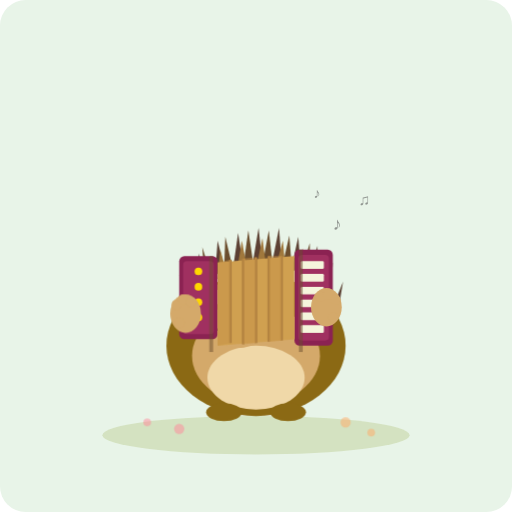
t = 0.00 s
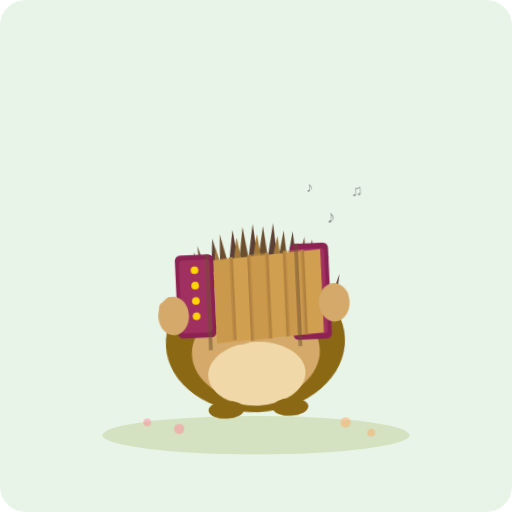
t = 0.56 s
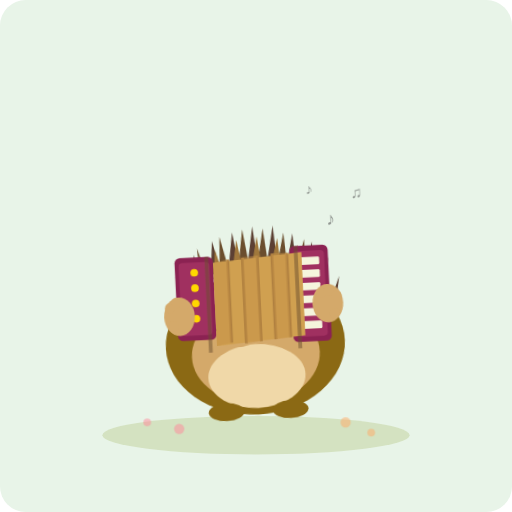
t = 0.94 s
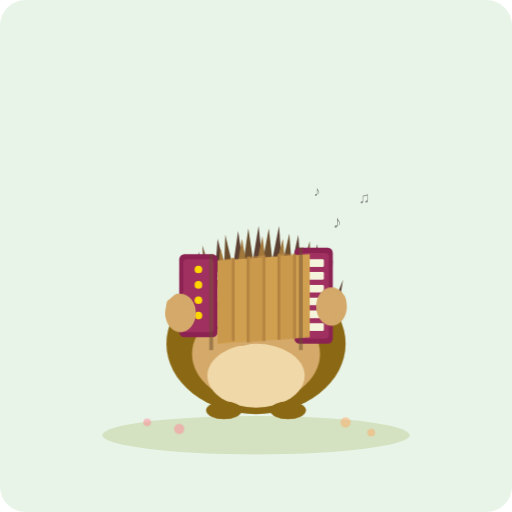
t = 1.50 s
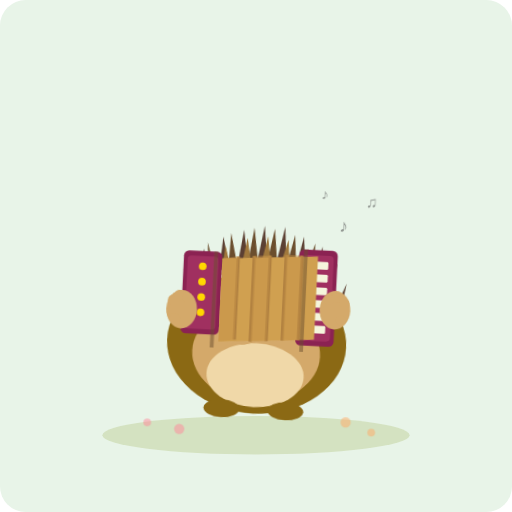
t = 2.06 s
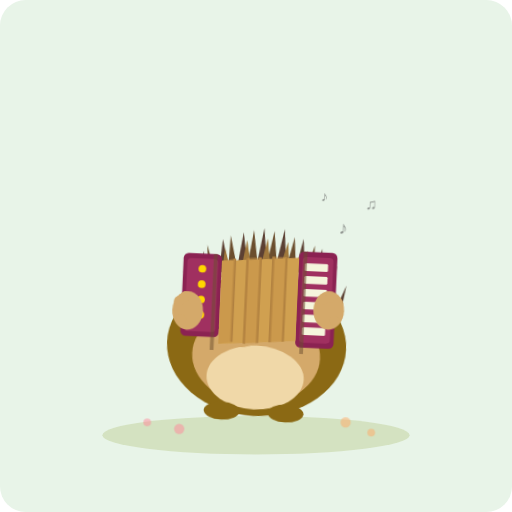
t = 2.44 s

The animated SVG that drew these frames (rendered in a browser with its animation timeline set to each time). Animation: 5 CSS @keyframes rules; one cycle of 3.00 s, repeats indefinitely.

<svg xmlns="http://www.w3.org/2000/svg" viewBox="0 0 400 400" width="400" height="400">
  <defs>
    <style>
      @keyframes sway {
        0%, 100% { transform: rotate(0deg); }
        25% { transform: rotate(-3deg); }
        75% { transform: rotate(3deg); }
      }
      @keyframes bellows {
        0%, 100% { transform: scaleX(1); }
        50% { transform: scaleX(1.4); }
      }
      @keyframes pawLeft {
        0%, 100% { transform: translate(0, 0); }
        50% { transform: translate(-8px, 2px); }
      }
      @keyframes pawRight {
        0%, 100% { transform: translate(0, 0); }
        50% { transform: translate(8px, 2px); }
      }
      @keyframes bodyBob {
        0%, 100% { transform: translateY(0); }
        50% { transform: translateY(-3px); }
      }
      .hedgehog-body {
        animation: sway 3s ease-in-out infinite;
        transform-origin: 200px 280px;
      }
      .bellow-anim {
        animation: bellows 1.2s ease-in-out infinite;
        transform-origin: 170px 210px;
      }
      .paw-left {
        animation: pawLeft 1.2s ease-in-out infinite;
      }
      .paw-right {
        animation: pawRight 1.2s ease-in-out infinite;
      }
      .bob-group {
        animation: bodyBob 1.2s ease-in-out infinite;
      }
    </style>
  </defs>

  <!-- Background -->
  <rect width="400" height="400" fill="#e8f4e8" rx="20"/>

  <!-- Ground -->
  <ellipse cx="200" cy="340" rx="120" ry="15" fill="#c8d8a8" opacity="0.6"/>

  <g class="bob-group">
    <g class="hedgehog-body">
      <!-- Hedgehog body - main oval -->
      <ellipse cx="200" cy="270" rx="70" ry="55" fill="#8B6914"/>

      <!-- Spines - back layer -->
      <g fill="#5C4033">
        <polygon points="145,240 140,215 152,238"/>
        <polygon points="155,225 155,198 162,222"/>
        <polygon points="168,215 170,188 176,212"/>
        <polygon points="182,210 186,182 190,208"/>
        <polygon points="197,208 202,178 205,206"/>
        <polygon points="212,208 218,178 220,206"/>
        <polygon points="227,212 233,185 235,210"/>
        <polygon points="240,218 248,192 248,218"/>
        <polygon points="252,228 260,205 258,230"/>
        <polygon points="260,240 268,220 264,244"/>
      </g>

      <!-- Spines - middle layer -->
      <g fill="#6B4E2E">
        <polygon points="148,235 141,210 155,232"/>
        <polygon points="160,220 158,193 166,218"/>
        <polygon points="175,212 176,185 182,210"/>
        <polygon points="190,208 194,180 198,207"/>
        <polygon points="205,207 210,180 213,207"/>
        <polygon points="220,210 226,184 228,210"/>
        <polygon points="234,216 242,190 242,216"/>
        <polygon points="247,226 256,204 253,228"/>
      </g>

      <!-- Spines - top highlight -->
      <g fill="#A0783C">
        <polygon points="155,230 152,205 162,228"/>
        <polygon points="170,218 172,195 178,216"/>
        <polygon points="185,212 189,188 193,210"/>
        <polygon points="200,210 205,186 208,209"/>
        <polygon points="215,210 221,188 223,210"/>
        <polygon points="230,216 237,194 238,216"/>
        <polygon points="245,224 252,204 250,226"/>
      </g>

      <!-- Face / belly area -->
      <ellipse cx="200" cy="278" rx="50" ry="38" fill="#D4A96A"/>

      <!-- Belly -->
      <ellipse cx="200" cy="295" rx="38" ry="25" fill="#F0D8A8"/>

      <!-- Head -->
      <ellipse cx="185" cy="248" rx="28" ry="24" fill="#D4A96A"/>

      <!-- Ear -->
      <ellipse cx="172" cy="232" rx="8" ry="10" fill="#C49450"/>
      <ellipse cx="172" cy="232" rx="5" ry="6" fill="#E8C088"/>

      <!-- Eye -->
      <circle cx="178" cy="244" r="5" fill="#1a1a1a"/>
      <circle cx="180" cy="242" r="2" fill="white"/>

      <!-- Nose -->
      <ellipse cx="162" cy="250" rx="4" ry="3" fill="#1a1a1a"/>

      <!-- Mouth -->
      <path d="M165,255 Q172,260 178,256" stroke="#1a1a1a" stroke-width="1.5" fill="none"/>

      <!-- Whiskers -->
      <g stroke="#8B6914" stroke-width="1" opacity="0.6">
        <line x1="158" y1="248" x2="140" y2="244"/>
        <line x1="158" y1="252" x2="138" y2="252"/>
        <line x1="158" y1="256" x2="142" y2="260"/>
      </g>

      <!-- Cheek blush -->
      <ellipse cx="170" cy="254" rx="6" ry="4" fill="#E8A080" opacity="0.5"/>

      <!-- Feet -->
      <ellipse cx="175" cy="322" rx="14" ry="7" fill="#8B6914"/>
      <ellipse cx="225" cy="322" rx="14" ry="7" fill="#8B6914"/>

      <!-- Accordion -->
      <g>
        <!-- Left keyboard/button side -->
        <rect x="140" y="200" width="30" height="65" rx="4" fill="#8B2252"/>
        <rect x="143" y="204" width="24" height="57" rx="3" fill="#A03060"/>

        <!-- Buttons on left side -->
        <g fill="#FFD700">
          <circle cx="155" cy="212" r="3"/>
          <circle cx="155" cy="224" r="3"/>
          <circle cx="155" cy="236" r="3"/>
          <circle cx="155" cy="248" r="3"/>
        </g>

        <!-- Right keyboard side -->
        <rect x="230" y="195" width="30" height="75" rx="4" fill="#8B2252"/>
        <rect x="233" y="199" width="24" height="67" rx="3" fill="#A03060"/>

        <!-- Keys on right -->
        <g fill="#F5F5DC">
          <rect x="235" y="204" width="18" height="6" rx="1"/>
          <rect x="235" y="214" width="18" height="6" rx="1"/>
          <rect x="235" y="224" width="18" height="6" rx="1"/>
          <rect x="235" y="234" width="18" height="6" rx="1"/>
          <rect x="235" y="244" width="18" height="6" rx="1"/>
          <rect x="235" y="254" width="18" height="6" rx="1"/>
        </g>

        <!-- Bellows -->
        <g class="bellow-anim">
          <polygon points="170,205 230,200 230,265 170,270" fill="#D0A050"/>
          <line x1="180" y1="203" x2="180" y2="268" stroke="#B08040" stroke-width="2"/>
          <line x1="190" y1="202" x2="190" y2="269" stroke="#B08040" stroke-width="2"/>
          <line x1="200" y1="201" x2="200" y2="268" stroke="#B08040" stroke-width="2"/>
          <line x1="210" y1="200" x2="210" y2="267" stroke="#B08040" stroke-width="2"/>
          <line x1="220" y1="200" x2="220" y2="266" stroke="#B08040" stroke-width="2"/>
          <!-- Bellows fold shading -->
          <polygon points="170,205 180,203 180,268 170,270" fill="#C89448" opacity="0.5"/>
          <polygon points="190,202 200,201 200,268 190,269" fill="#C89448" opacity="0.5"/>
          <polygon points="210,200 220,200 220,266 210,267" fill="#C89448" opacity="0.5"/>
        </g>

        <!-- Straps connecting to body -->
        <line x1="165" y1="200" x2="165" y2="275" stroke="#6B4E2E" stroke-width="3" opacity="0.5"/>
        <line x1="235" y1="195" x2="235" y2="275" stroke="#6B4E2E" stroke-width="3" opacity="0.5"/>
      </g>

      <!-- Left paw (on left side of accordion) -->
      <g class="paw-left">
        <ellipse cx="145" cy="245" rx="12" ry="15" fill="#D4A96A"/>
        <!-- Fingers -->
        <circle cx="138" cy="238" r="4" fill="#D4A96A"/>
        <circle cx="143" cy="234" r="4" fill="#D4A96A"/>
        <circle cx="149" cy="236" r="4" fill="#D4A96A"/>
        <circle cx="140" cy="252" r="4" fill="#D4A96A"/>
      </g>

      <!-- Right paw (on right side of accordion) -->
      <g class="paw-right">
        <ellipse cx="255" cy="240" rx="12" ry="15" fill="#D4A96A"/>
        <!-- Fingers -->
        <circle cx="250" cy="232" r="4" fill="#D4A96A"/>
        <circle cx="256" cy="230" r="4" fill="#D4A96A"/>
        <circle cx="262" cy="234" r="4" fill="#D4A96A"/>
        <circle cx="260" cy="248" r="4" fill="#D4A96A"/>
      </g>

      <!-- Small smile/music notes that float up -->
      <g fill="#555" opacity="0.6">
        <text x="260" y="180" font-size="14" font-family="serif">♪</text>
        <text x="280" y="160" font-size="12" font-family="serif">♫</text>
        <text x="245" y="155" font-size="11" font-family="serif">♪</text>
      </g>
    </g>
  </g>

  <!-- Simple flowers on ground -->
  <g opacity="0.5">
    <circle cx="140" cy="335" r="4" fill="#FF8899"/>
    <circle cx="270" cy="330" r="4" fill="#FFAA66"/>
    <circle cx="115" cy="330" r="3" fill="#FF8899"/>
    <circle cx="290" cy="338" r="3" fill="#FFAA66"/>
  </g>
</svg>
